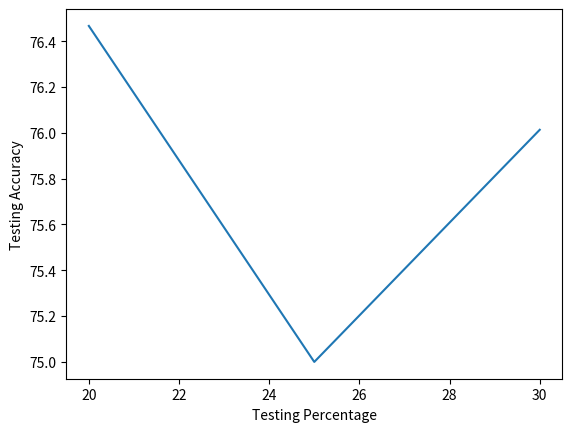

Python code for this plot:
import matplotlib.pyplot as plt

X=[20,25,30]
Y=[76.4666666667,75,76.0133333333]
plt.plot(X,Y)
plt.xlabel('Testing Percentage')
plt.ylabel('Testing Accuracy')
plt.show()